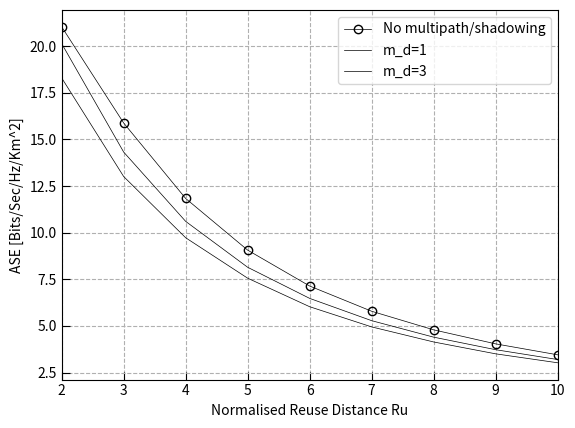
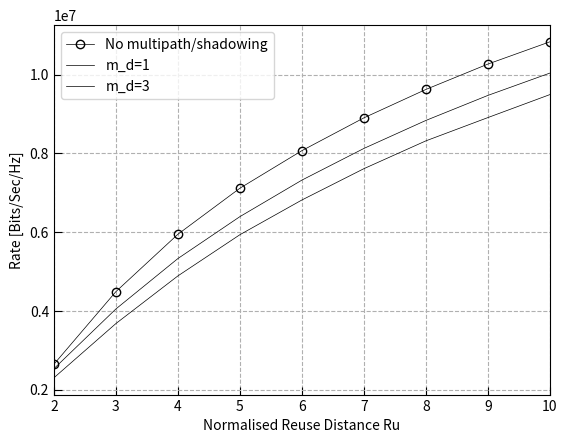
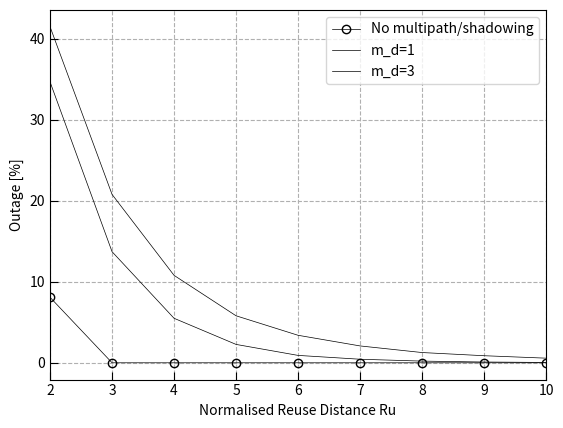

Generate these figures, in order, with matplotlib:
import matplotlib.pyplot as plt
import numpy as np
from scipy import constants
import scipy

def Shadowing(power, stdDev):
    areaMeanPower = 10/np.log(10) * np.log(power)
    rand = np.random.normal(areaMeanPower, stdDev, areaMeanPower.shape)
    return np.exp(rand / (10/np.log(10)))

def MultipathFading(power, m):
    return np.random.gamma(m, power/m, power.shape)

np.random.seed(100)

N = 100_000
numPlots = 3

# https://erdc-library.erdc.dren.mil/server/api/core/bitstreams/8eca351f-51ec-46ae-8b30-60c7f3b2465e/content
# for 972 MHz in urban environments
thermalNoise = 1e-14

numInterferers = 6
minDist = 20
cellRadius = 200
pathLossExponent = 2

bsAntennaH = 10
userAntennaH = 2
carrierFrequency = 900_000_000 # 900 MHz
carrierWavelength = constants.c / carrierFrequency

g = (4*bsAntennaH*userAntennaH) / carrierWavelength

# shadowing constants
userSD = 6
interfererSD = 6
# multipath fading constants
m_D = 1
m_I = 1

interfererPos = np.zeros((numInterferers, N))
angles = np.zeros((numInterferers, N))
powerReceived = np.zeros((numInterferers, N))
interfererDists = np.zeros((numInterferers, N))
aseSamples = np.zeros(N)
rateSamples = np.zeros(N)

normReuseDists = np.arange(2, 11, 1) # from 2 to 10 inclusive
ases = np.zeros((numPlots, normReuseDists.size))
rates = np.zeros((numPlots, normReuseDists.size))
outages = np.zeros((numPlots, normReuseDists.size))
outageThreshold = 1.2

for i in range(numPlots):
    # additionalPathLossExponent = 2 * (i + 1) # 2, 4, 6
    additionalPathLossExponent = 2
    m_D = 2 * i - 1 # 1, 3
    for x in range(normReuseDists.size):
        reuseDist = normReuseDists[x] * cellRadius

        #desired user
        userDists = minDist + (cellRadius - minDist) * np.sqrt(np.random.random(N))
        userPowers = 1 / ((userDists**pathLossExponent) * ((1 + userDists/g)**additionalPathLossExponent))

        #interferers
        interfererPos = minDist + (cellRadius - minDist) * np.sqrt(np.random.random((numInterferers, N)))
        angles = np.random.uniform(0, 2 * np.pi, (numInterferers, N))
        interfererDists = np.sqrt((reuseDist**2) + (interfererPos**2) + 2*reuseDist*interfererPos*np.sin(angles))
        powerReceived = 1 / ((interfererDists**pathLossExponent) * ((1 + interfererDists/g)**additionalPathLossExponent))

        # Shadowing
        if (i > 0):
            userPowers = Shadowing(userPowers, userSD)
            powerReceived = Shadowing(powerReceived, interfererSD)

        # Multipath fading
        if (i > 0):
            userPowers = MultipathFading(userPowers, m_D)
            powerReceived = MultipathFading(powerReceived, m_I)

        #interferer inactivity
        interfererActivity = 0.75
        activityArray = np.zeros((numInterferers, N)) + interfererActivity
        powerReceived *= np.random.random((numInterferers, N)) < activityArray

        cirs = userPowers / (thermalNoise + sum(powerReceived))
        rateSamples = np.log2(1 + cirs)
        aseSamples = 4 * rateSamples / (np.pi * (normReuseDists[x]**2) * (cellRadius**2))
        ases[i][x] = np.mean(aseSamples) * 1_000_000
        rates[i][x] = np.mean(rateSamples) * 1_000_000
        outages[i][x] = np.sum(cirs < outageThreshold) * 100 / N

# ASE
plt.figure()
plt.plot(normReuseDists, ases[0], 'ko-', label="No multipath/shadowing", linewidth=0.5, markerfacecolor="none", markersize=6)
for i in range(1, numPlots):
    plt.plot(normReuseDists, ases[i], 'k-', label="m_d=" + str(2 * i - 1) , linewidth=0.5, markerfacecolor="none", markersize=6)
plt.xlabel("Normalised Reuse Distance Ru")
plt.ylabel("ASE [Bits/Sec/Hz/Km^2]")
plt.xlim([2, 10])
plt.legend()
plt.tick_params(axis='both', direction='in', length=6)
plt.grid(True, linestyle='--')

# Rate
plt.figure()
plt.plot(normReuseDists, rates[0], 'ko-', label="No multipath/shadowing", linewidth=0.5, markerfacecolor="none", markersize=6)
for i in range(1, numPlots):
    plt.plot(normReuseDists, rates[i], 'k-', label="m_d=" + str(2 * i - 1) , linewidth=0.5, markerfacecolor="none", markersize=6)
plt.xlabel("Normalised Reuse Distance Ru")
plt.ylabel("Rate [Bits/Sec/Hz]")
plt.xlim([2, 10])
plt.legend()
plt.tick_params(axis='both', direction='in', length=6)
plt.grid(True, linestyle='--')

# Outage
plt.figure()
plt.plot(normReuseDists, outages[0], 'ko-', label="No multipath/shadowing", linewidth=0.5, markerfacecolor="none", markersize=6)
for i in range(1, numPlots):
    plt.plot(normReuseDists, outages[i], 'k-', label="m_d=" + str(2 * i - 1) , linewidth=0.5, markerfacecolor="none", markersize=6)
plt.xlabel("Normalised Reuse Distance Ru")
plt.ylabel("Outage [%]")
plt.xlim([2, 10])
plt.legend()
plt.tick_params(axis='both', direction='in', length=6)
plt.grid(True, linestyle='--')

plt.show()